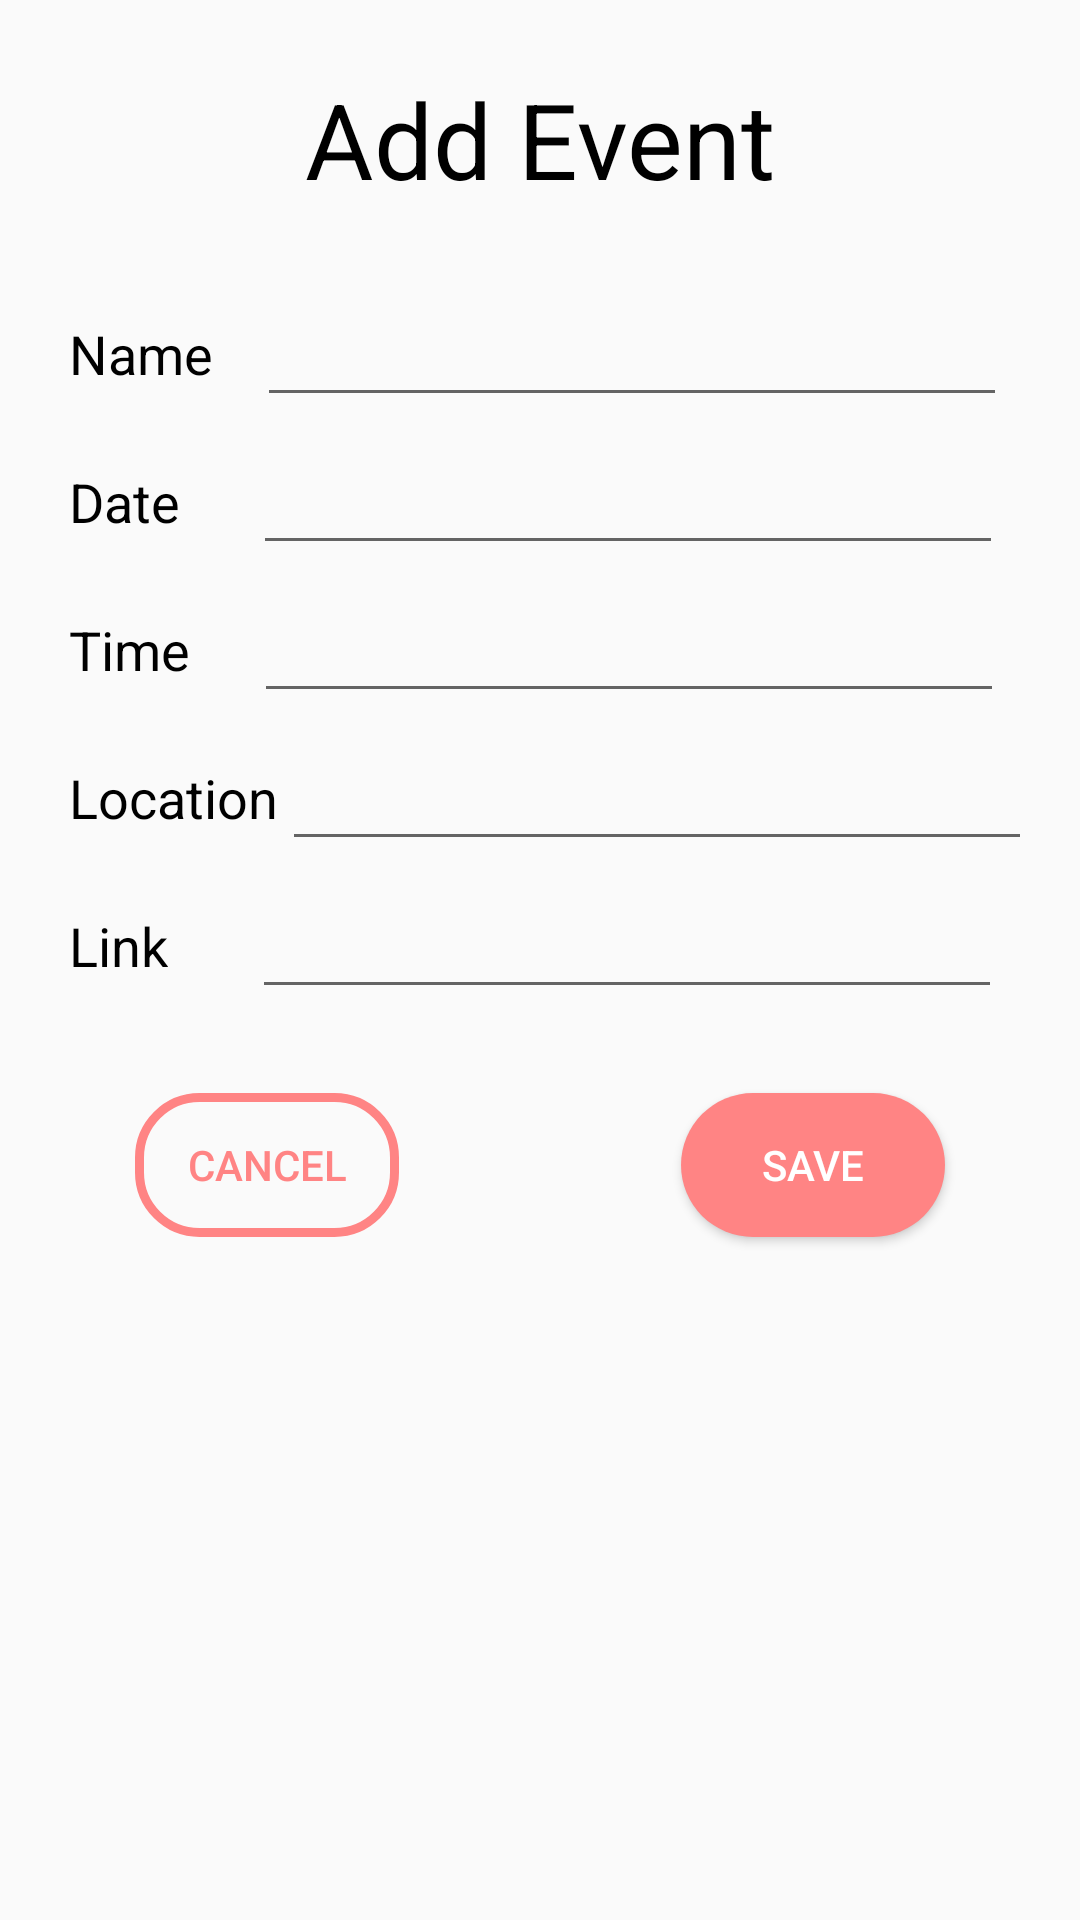

Android layout source for this screen:
<!-- AndroidManifest.xml: application theme AppTheme -->
<!-- res/layout/popup_soc_add_event.xml -->
<?xml version="1.0" encoding="utf-8"?>
<android.support.constraint.ConstraintLayout xmlns:android="http://schemas.android.com/apk/res/android"
    xmlns:app="http://schemas.android.com/apk/res-auto"
    android:id="@+id/popupSocEditLayout"
    android:layout_width="match_parent"
    android:layout_height="wrap_content"
    android:background="@drawable/layout_shadow"
    android:padding="@dimen/edit_text_larger_padding">

    <TextView
        android:id="@+id/socAddEvent"
        android:layout_width="wrap_content"
        android:layout_height="wrap_content"
        android:layout_marginEnd="8dp"
        android:layout_marginLeft="8dp"
        android:layout_marginRight="8dp"
        android:layout_marginStart="8dp"
        android:layout_marginTop="8dp"
        android:paddingBottom="@dimen/background_layout_margin"
        android:text="Add Event"
        android:textColor="@color/colorBlack"
        android:textSize="@dimen/main_header_text_size"
        app:layout_constraintEnd_toEndOf="parent"
        app:layout_constraintStart_toStartOf="parent"
        app:layout_constraintTop_toTopOf="parent" />

    <TextView
        android:id="@+id/name"
        android:layout_width="wrap_content"
        android:layout_height="wrap_content"
        android:layout_marginLeft="8dp"
        android:layout_marginStart="8dp"
        android:layout_marginTop="16dp"
        android:text="Name"
        android:textColor="@color/colorBlack"
        android:textSize="@dimen/header_text_size"
        app:layout_constraintStart_toStartOf="parent"
        app:layout_constraintTop_toBottomOf="@+id/socAddEvent" />

    <EditText
        android:id="@+id/editEventName"
        android:layout_width="250dp"
        android:layout_height="wrap_content"
        android:layout_marginEnd="8dp"
        android:layout_marginLeft="8dp"
        android:layout_marginRight="8dp"
        android:layout_marginStart="8dp"
        android:layout_marginTop="8dp"
        app:layout_constraintEnd_toEndOf="parent"
        app:layout_constraintHorizontal_bias="0.829"
        app:layout_constraintStart_toEndOf="@+id/name"
        app:layout_constraintTop_toBottomOf="@+id/socAddEvent" />


    <TextView
        android:id="@+id/date"
        android:layout_width="wrap_content"
        android:layout_height="wrap_content"
        android:layout_marginLeft="8dp"
        android:layout_marginStart="8dp"
        android:layout_marginTop="16dp"
        android:text="Date"
        android:textColor="@color/colorBlack"
        android:textSize="@dimen/header_text_size"
        app:layout_constraintStart_toStartOf="parent"
        app:layout_constraintTop_toBottomOf="@+id/editEventName" />

    <EditText
        android:id="@+id/editEventDate"
        android:layout_width="250dp"
        android:layout_height="wrap_content"
        android:layout_marginEnd="8dp"
        android:layout_marginLeft="8dp"
        android:layout_marginRight="8dp"
        android:layout_marginStart="8dp"
        android:layout_marginTop="8dp"
        app:layout_constraintEnd_toEndOf="parent"
        app:layout_constraintHorizontal_bias="0.862"
        app:layout_constraintStart_toEndOf="@+id/date"
        app:layout_constraintTop_toBottomOf="@+id/editEventName" />

    <TextView
        android:id="@+id/time"
        android:layout_width="wrap_content"
        android:layout_height="wrap_content"
        android:layout_marginLeft="8dp"
        android:layout_marginStart="8dp"
        android:layout_marginTop="16dp"
        android:text="Time"
        android:textColor="@color/colorBlack"
        android:textSize="@dimen/header_text_size"
        app:layout_constraintStart_toStartOf="parent"
        app:layout_constraintTop_toBottomOf="@+id/editEventDate" />

    <EditText
        android:id="@+id/editEventTime"
        android:layout_width="250dp"
        android:layout_height="wrap_content"
        android:layout_marginEnd="8dp"
        android:layout_marginLeft="8dp"
        android:layout_marginRight="8dp"
        android:layout_marginStart="8dp"
        android:layout_marginTop="8dp"
        app:layout_constraintEnd_toEndOf="parent"
        app:layout_constraintHorizontal_bias="0.854"
        app:layout_constraintStart_toEndOf="@+id/time"
        app:layout_constraintTop_toBottomOf="@+id/editEventDate" />

    <TextView
        android:id="@+id/location"
        android:layout_width="wrap_content"
        android:layout_height="wrap_content"
        android:layout_marginLeft="8dp"
        android:layout_marginStart="8dp"
        android:layout_marginTop="16dp"
        android:text="Location"
        android:textColor="@color/colorBlack"
        android:textSize="@dimen/header_text_size"
        app:layout_constraintStart_toStartOf="parent"
        app:layout_constraintTop_toBottomOf="@+id/editEventTime" />

    <EditText
        android:id="@+id/editEventLocation"
        android:layout_width="250dp"
        android:layout_height="wrap_content"
        android:layout_marginEnd="8dp"
        android:layout_marginLeft="8dp"
        android:layout_marginRight="8dp"
        android:layout_marginStart="8dp"
        android:layout_marginTop="8dp"
        app:layout_constraintEnd_toEndOf="parent"
        app:layout_constraintStart_toEndOf="@+id/location"
        app:layout_constraintTop_toBottomOf="@+id/editEventTime" />

    <TextView
        android:id="@+id/link"
        android:layout_width="wrap_content"
        android:layout_height="wrap_content"
        android:layout_marginLeft="8dp"
        android:layout_marginStart="8dp"
        android:layout_marginTop="16dp"
        android:text="Link"
        android:textColor="@color/colorBlack"
        android:textSize="@dimen/header_text_size"
        app:layout_constraintStart_toStartOf="parent"
        app:layout_constraintTop_toBottomOf="@+id/editEventLocation" />

    <EditText
        android:id="@+id/editEventLink"
        android:layout_width="250dp"
        android:layout_height="wrap_content"
        android:layout_marginEnd="8dp"
        android:layout_marginLeft="8dp"
        android:layout_marginRight="8dp"
        android:layout_marginStart="8dp"
        android:layout_marginTop="8dp"
        app:layout_constraintEnd_toEndOf="parent"
        app:layout_constraintHorizontal_bias="0.873"
        app:layout_constraintStart_toEndOf="@+id/link"
        app:layout_constraintTop_toBottomOf="@+id/editEventLocation" />

    <Button
        android:id="@+id/editEventCancelButton"
        android:layout_width="wrap_content"
        android:layout_height="wrap_content"
        android:layout_marginEnd="8dp"
        android:layout_marginLeft="30dp"
        android:layout_marginRight="8dp"
        android:layout_marginStart="30dp"
        android:layout_marginTop="28dp"
        android:background="@drawable/transparent_button_background_peach_stroke"
        android:text="@string/cancel"
        android:textColor="@color/colorPeach"
        app:layout_constraintEnd_toStartOf="@+id/editBioSaveButton"
        app:layout_constraintHorizontal_bias="0.0"
        app:layout_constraintStart_toStartOf="parent"
        app:layout_constraintTop_toBottomOf="@+id/editEventLink" />

    <Button
        android:id="@+id/editEventSaveButton"
        android:layout_width="wrap_content"
        android:layout_height="wrap_content"
        android:layout_marginEnd="30dp"
        android:layout_marginRight="30dp"
        android:layout_marginTop="28dp"
        android:background="@drawable/peach_button_with_corners"
        android:text="@string/save"
        android:textColor="@color/colorWhite"
        app:layout_constraintEnd_toEndOf="parent"
        app:layout_constraintTop_toBottomOf="@+id/editEventLink" />
</android.support.constraint.ConstraintLayout>
<!-- resources referenced by this layout -->
<resources>
  <color name="colorBlack">#000000</color>
  <color name="colorPeach">#FF8484</color>
  <color name="colorWhite">#ffffff</color>
  <dimen name="background_layout_margin">20dp</dimen>
  <dimen name="edit_text_larger_padding">15dp</dimen>
  <dimen name="header_text_size">18sp</dimen>
  <dimen name="main_header_text_size">35sp</dimen>
  <!-- drawable peach_button_with_corners (drawable-v24) -->
  <?xml version="1.0" encoding="utf-8"?>
  <shape xmlns:android="http://schemas.android.com/apk/res/android"
      android:shape="rectangle">
      <solid android:color="@color/colorPeach" />
      <corners android:radius="90dp" />
  </shape>
  <!-- drawable transparent_button_background_peach_stroke (drawable) -->
  <?xml version="1.0" encoding="utf-8"?>
  <selector xmlns:android="http://schemas.android.com/apk/res/android">
      <item>
          <shape android:shape="rectangle">
              <stroke android:color="@color/colorPeach" android:width="3dp"/>
              
              <corners android:radius="20dp" />
          </shape>
      </item>
  </selector>
  <string name="cancel">Cancel</string>
  <string name="save">Save</string>
  <style name="AppTheme" parent="Theme.AppCompat.Light.NoActionBar" />
</resources>
